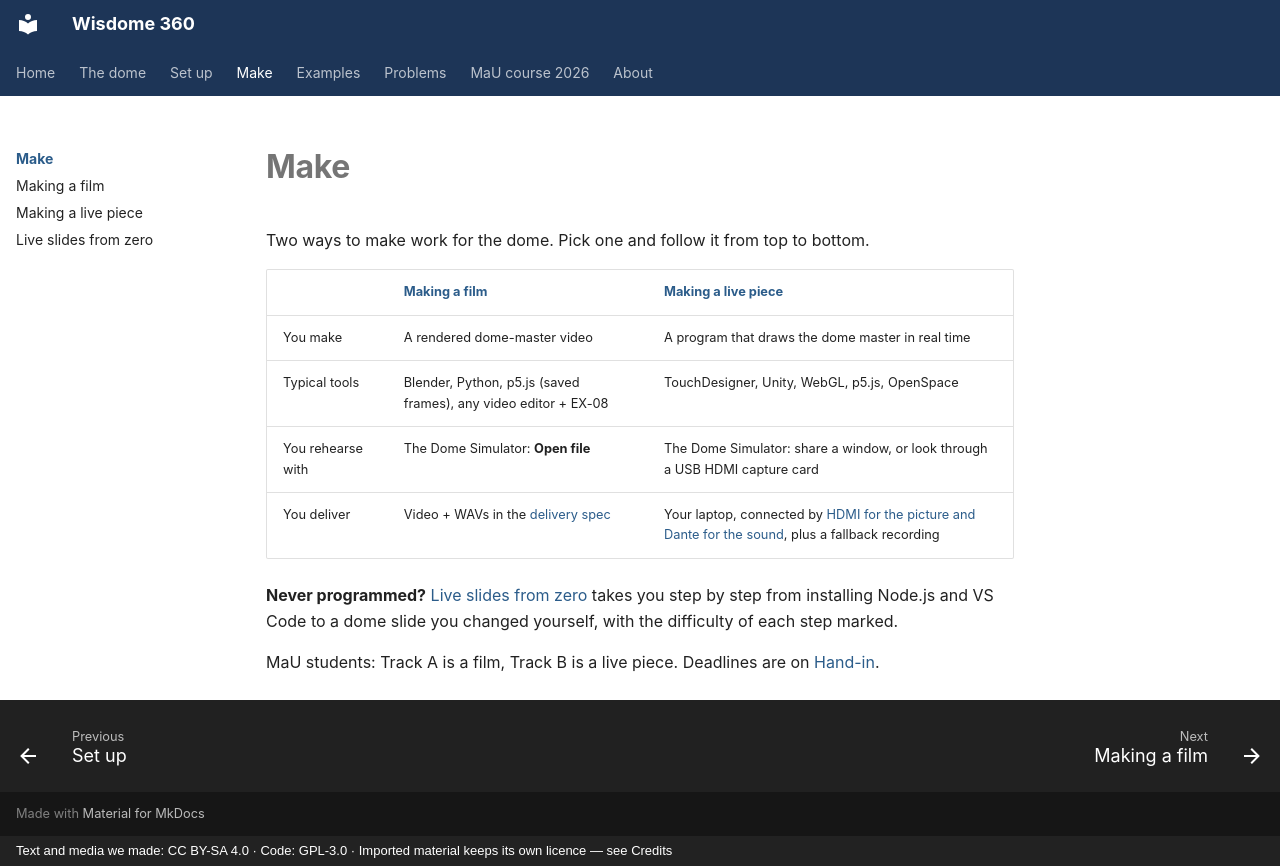

repository: dcuartielles/wisdome-360 · page: make/index.html · generator: mkdocs · copyright: Text and media we made: CC BY-SA 4.0 · Code: GPL-3.0 · Imported material keeps its own licence — see Credits

---
title: Make
---

# Make

Two ways to make work for the dome. Pick one and follow it from top to bottom.

| | [Making a film](film.md) | [Making a live piece](live.md) |
|---|---|---|
| You make | A rendered dome-master video | A program that draws the dome master in real time |
| Typical tools | Blender, Python, p5.js (saved frames), any video editor + EX-08 | TouchDesigner, Unity, WebGL, p5.js, OpenSpace |
| You rehearse with | The Dome Simulator: **Open file** | The Dome Simulator: share a window, or look through a USB HDMI capture card |
| You deliver | Video + WAVs in the [delivery spec](../reference/delivery-spec.md) | Your laptop, connected by [HDMI for the picture and Dante for the sound](../reference/connecting.md), plus a fallback recording |

**Never programmed?** [Live slides from zero](live-slides-from-zero.md) takes you step by step from installing Node.js and VS Code to a dome slide you changed yourself, with the difficulty of each step marked.

MaU students: Track A is a film, Track B is a live piece. Deadlines are on [Hand-in](../course/hand-in.md).
